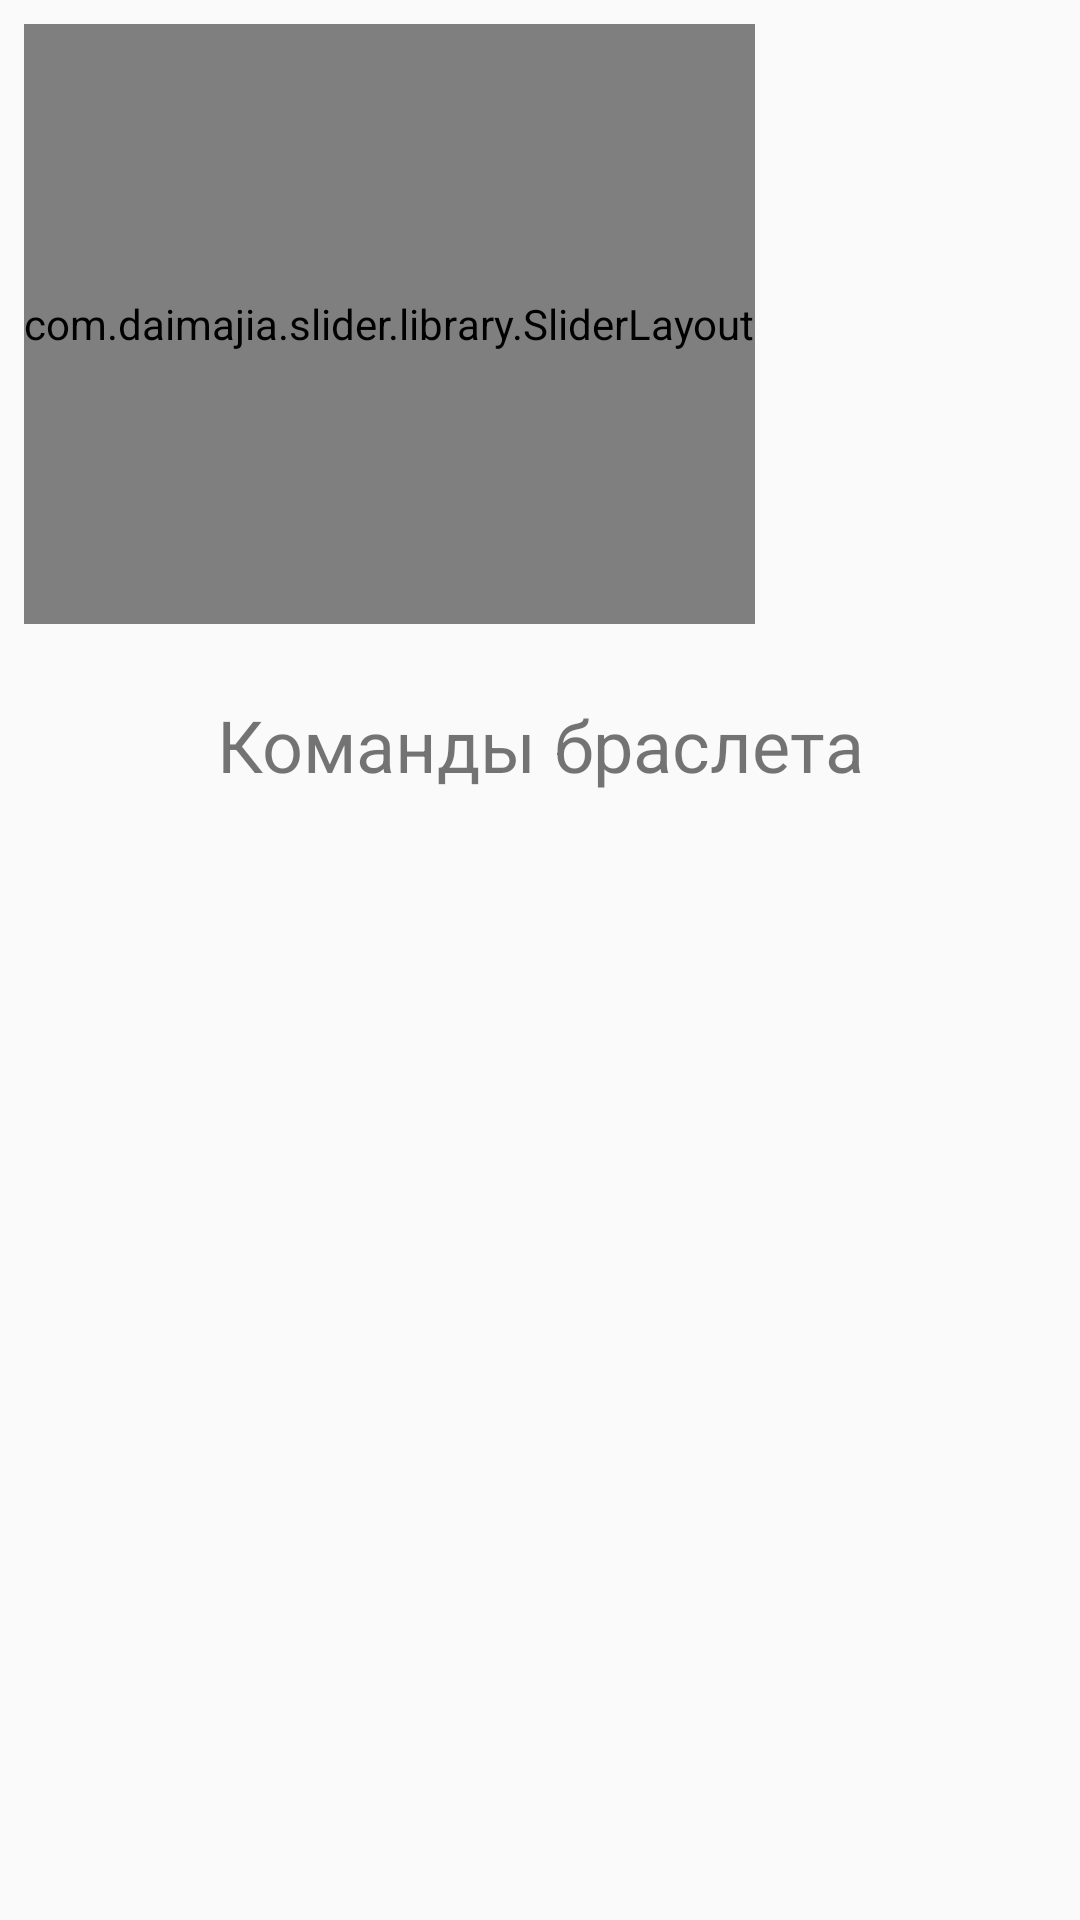

Layout XML and referenced resources for this Android screen:
<!-- AndroidManifest.xml: application theme AppTheme -->
<!-- res/layout/fragment_band_features.xml -->
<?xml version="1.0" encoding="utf-8"?>
<ScrollView android:layout_height="wrap_content"
    android:layout_width="wrap_content"
    xmlns:android="http://schemas.android.com/apk/res/android">
<LinearLayout xmlns:android="http://schemas.android.com/apk/res/android"
    xmlns:app="http://schemas.android.com/apk/res-auto"
    android:orientation="vertical" android:layout_width="match_parent"
    android:layout_height="match_parent"
    android:layout_margin="8dp"
    >

    <com.daimajia.slider.library.SliderLayout
        android:id="@+id/slider"
        android:layout_width="wrap_content"
        android:layout_height="200dp"
         />

    <LinearLayout
        android:layout_gravity="center"
        android:orientation="vertical"
        android:id="@+id/band_features_list"
        android:layout_width="332dp"
        android:layout_marginTop="12dp"
        android:layout_height="wrap_content" />
    <TextView
        android:id="@+id/textView7"
        android:gravity="center"
        android:layout_width="match_parent"
        android:layout_height="32dp"
        android:layout_marginTop="12dp"
        android:textSize="24dp"
        android:text="Команды браслета" />
    <LinearLayout
        android:layout_gravity="center"
        android:orientation="vertical"
        android:layout_marginBottom="10dp"
        android:id="@+id/band_commands_list"
        android:layout_width="328dp"
        android:layout_height="wrap_content" />

</LinearLayout>
</ScrollView>
<!-- resources referenced by this layout -->
<resources>
  <style name="AppTheme" parent="Base.Theme.AppCompat.Light.DarkActionBar">
          
          <item name="colorPrimary">@color/colorPrimary</item>
          <item name="colorPrimaryDark">@color/colorPrimaryDark</item>
          <item name="colorAccent">@color/colorAccent</item>
      </style>
  <color name="colorPrimary">#00868A</color>
  <color name="colorPrimaryDark">#00868A</color>
  <color name="colorAccent">#00868A</color>
</resources>
